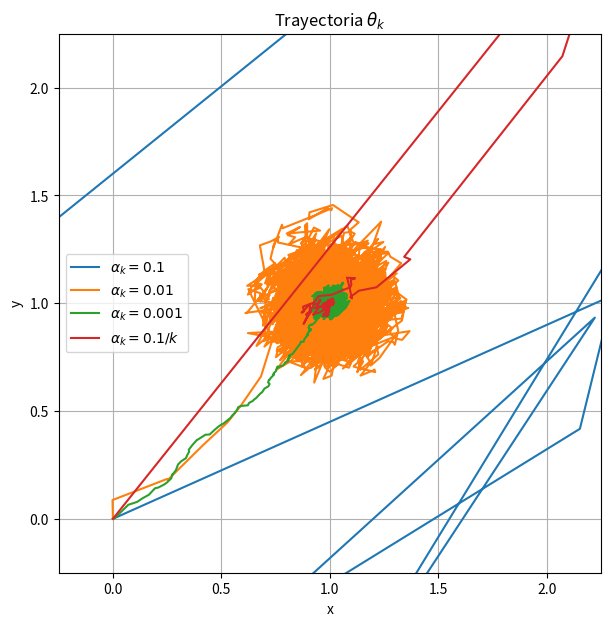

The matplotlib source for this figure: (Note: this script raises an exception after producing the figure.)
# -*- coding: utf-8 -*-

import numpy as np
import matplotlib.pyplot as plt
np.random.seed(5)


class ConstantStep:
    def __init__(self, const):
        self.const = const
    def step(self, *k1, **k2):
        return self.const
    def __str__(self):
        return fr'$\alpha_k = {self.const}$'
class DecreasingStep:
    def __init__(self, const, *k1, **k2):
        self.const = const
    def step(self, k):
        return self.const/k
    def __str__(self):
        return fr'$\alpha_k = {self.const}/k$'

A = np.array([[2, 1],
              [1, 2]])
theta_0 = np.array([[1],
                    [1]])


X = lambda :A + np.random.randn(2,2)
y = lambda X: X@theta_0 + np.random.randn(2,1)

Ff = lambda X, y, theta: 2*X.T @ (X@theta - y)

stepsTypes = [ConstantStep(0.1), ConstantStep(0.01), ConstantStep(0.001),
         DecreasingStep(0.1)]


plt.figure(figsize=(7,7))
plt.xlabel('x')
plt.ylabel('y')
plt.title(r'Trayectoria $\theta_k$')

for step_type in stepsTypes:
    thetas = list()
    theta_k = np.zeros((2,1))
    thetas.append(theta_k)
    
    alpha_const = 0.1
    
    K = 10000
    for k in range(K):
        X_ = X()
        y_ = y(X_)
        F = Ff(X_, y_, theta_k)
        alpha_k = step_type.step(k+1)
        theta_k = theta_k - alpha_k * F
        thetas.append(theta_k)
        
    print(theta_k)
    
    thetas_ = np.array(thetas)[:,:,0]
    
    plt.plot(thetas_[:, 0], thetas_[:, 1], label=str(step_type))
    
    plt.scatter(1, 1, c='r')
plt.xlim(-.25,2.25)
plt.ylim(-.25,2.25)
plt.grid(True)

plt.legend()
plt.savefig('figures/ej1.png')